Run: headless pygame with SDL's dummy video driver; simulated clock (each Clock.tick advances the game by its frame time, no real sleeping); random seed 0; keys injected as events and as key.get_pressed() state; mouse plan: one left click at the window centre at the start of phase 2, then a move to the lower-right quarter at the start of phase 3.
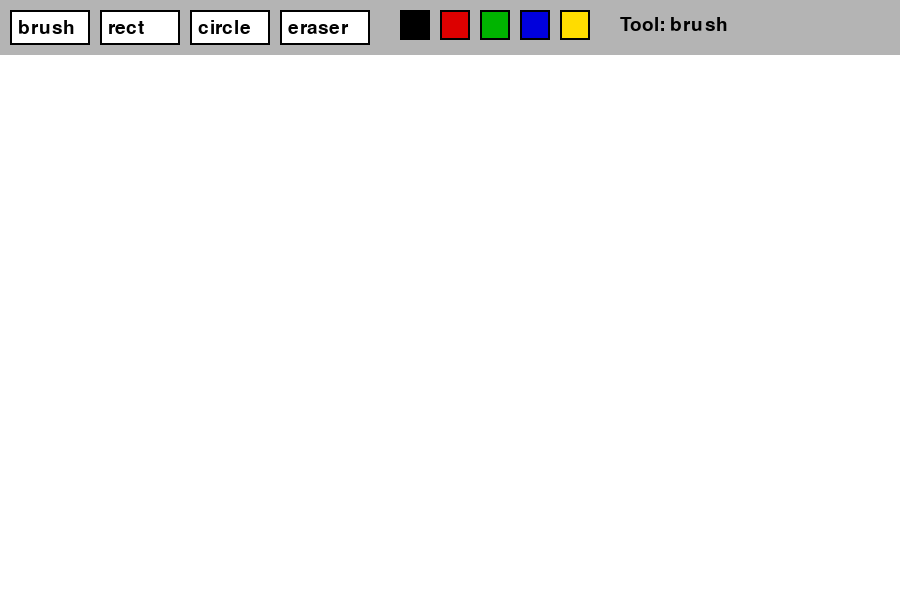
Frame 1 of 4 · flips 1–60 · no input
Frame 2 of 4 · flips 61–180 · clicked the window centre · tapped SPACE, RETURN · held RIGHT (→), D · screen unchanged from frame 1, image omitted
Frame 3 of 4 · flips 181–300 · moved the mouse to the lower-right quarter · held DOWN (↓), S · screen unchanged from frame 2, image omitted
Frame 4 of 4 · flips 301–420 · held LEFT (←), A, UP (↑), W · screen unchanged from frame 3, image omitted

The pygame program that drew these frames:

import pygame
import sys
import math

# Initialize pygame
pygame.init()

# Screen size
WIDTH = 900
HEIGHT = 600

screen = pygame.display.set_mode((WIDTH, HEIGHT))
pygame.display.set_caption("Paint App")

clock = pygame.time.Clock()

# Colors
WHITE = (255, 255, 255)
BLACK = (0, 0, 0)
RED = (220, 0, 0)
GREEN = (0, 180, 0)
BLUE = (0, 0, 220)
YELLOW = (255, 220, 0)
GRAY = (180, 180, 180)

# Drawing settings
current_color = BLACK
tool = "brush"
brush_size = 6
eraser_size = 25

# Canvas background
screen.fill(WHITE)

# Toolbar buttons
buttons = {
    "brush": pygame.Rect(10, 10, 80, 35),
    "rect": pygame.Rect(100, 10, 80, 35),
    "circle": pygame.Rect(190, 10, 80, 35),
    "eraser": pygame.Rect(280, 10, 90, 35),
}

# Color buttons
color_buttons = [
    (BLACK, pygame.Rect(400, 10, 30, 30)),
    (RED, pygame.Rect(440, 10, 30, 30)),
    (GREEN, pygame.Rect(480, 10, 30, 30)),
    (BLUE, pygame.Rect(520, 10, 30, 30)),
    (YELLOW, pygame.Rect(560, 10, 30, 30)),
]

font = pygame.font.Font(None, 28)

drawing = False
start_pos = None


def draw_toolbar():
    # Draw toolbar background
    pygame.draw.rect(screen, GRAY, (0, 0, WIDTH, 55))

    # Draw tool buttons
    for name, rect in buttons.items():
        pygame.draw.rect(screen, WHITE, rect)
        pygame.draw.rect(screen, BLACK, rect, 2)

        text = font.render(name, True, BLACK)
        screen.blit(text, (rect.x + 8, rect.y + 8))

    # Draw color buttons
    for color, rect in color_buttons:
        pygame.draw.rect(screen, color, rect)
        pygame.draw.rect(screen, BLACK, rect, 2)

    # Show selected tool
    selected_text = font.render(f"Tool: {tool}", True, BLACK)
    screen.blit(selected_text, (620, 15))


def distance(pos1, pos2):
    # Find distance between two points
    x1, y1 = pos1
    x2, y2 = pos2
    return int(math.sqrt((x2 - x1) ** 2 + (y2 - y1) ** 2))


running = True

while running:
    clock.tick(60)

    for event in pygame.event.get():

        if event.type == pygame.QUIT:
            pygame.quit()
            sys.exit()

        # Mouse button pressed
        if event.type == pygame.MOUSEBUTTONDOWN:
            mouse_pos = pygame.mouse.get_pos()

            # Check tool buttons
            for name, rect in buttons.items():
                if rect.collidepoint(mouse_pos):
                    tool = name

            # Check color buttons
            for color, rect in color_buttons:
                if rect.collidepoint(mouse_pos):
                    current_color = color
                    tool = "brush"

            # Start drawing only below toolbar
            if mouse_pos[1] > 55:
                drawing = True
                start_pos = mouse_pos

        # Mouse button released
        if event.type == pygame.MOUSEBUTTONUP:
            end_pos = pygame.mouse.get_pos()

            if drawing and start_pos is not None:

                # Draw rectangle
                if tool == "rect":
                    x1, y1 = start_pos
                    x2, y2 = end_pos

                    rect_x = min(x1, x2)
                    rect_y = min(y1, y2)
                    rect_w = abs(x2 - x1)
                    rect_h = abs(y2 - y1)

                    pygame.draw.rect(
                        screen,
                        current_color,
                        (rect_x, rect_y, rect_w, rect_h),
                        3
                    )

                # Draw circle
                elif tool == "circle":
                    radius = distance(start_pos, end_pos)
                    pygame.draw.circle(
                        screen,
                        current_color,
                        start_pos,
                        radius,
                        3
                    )

            drawing = False
            start_pos = None

        # Mouse moving while pressed
        if event.type == pygame.MOUSEMOTION:
            mouse_pos = pygame.mouse.get_pos()

            if drawing and mouse_pos[1] > 55:

                # Free brush drawing
                if tool == "brush":
                    pygame.draw.circle(
                        screen,
                        current_color,
                        mouse_pos,
                        brush_size
                    )

                # Eraser draws white circles
                elif tool == "eraser":
                    pygame.draw.circle(
                        screen,
                        WHITE,
                        mouse_pos,
                        eraser_size
                    )

    # Toolbar must be redrawn every frame
    draw_toolbar()

    pygame.display.update()
